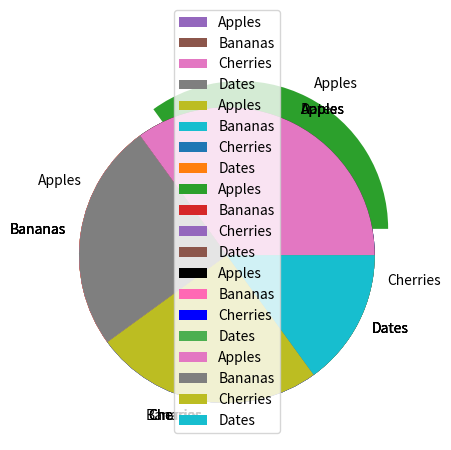

This figure's Python source:
#!/usr/bin/env python
# coding: utf-8

# # Matplotlib Pie Charts

# # Creating Pie Charts
# With Pyplot, you can use the pie() function to draw pie charts:

# In[11]:


import matplotlib.pyplot as plt
import numpy as np

y = np.array([35, 25, 25, 15])

plt.pie(y)
plt.show() 


# # Labels
# Add labels to the pie chart with the label parameter.
# 
# The label parameter must be an array with one label for each wedge:

# In[12]:


import matplotlib.pyplot as plt
import numpy as np

y = np.array([35, 25, 25, 15])
mylabels = ["Apples", "Bananas", "Cherries", "Dates"]

plt.pie(y, labels = mylabels)
plt.show()


# # Start Angle
# As mentioned the default start angle is at the x-axis, but you can change the start angle by specifying a startangle parameter.
# 
# The startangle parameter is defined with an angle in degrees, default angle is 0:

# In[14]:


#Start the first wedge at 90 degrees:

import matplotlib.pyplot as plt
import numpy as np

y = np.array([35, 25, 25, 15])
mylabels = ["Apples", "Bananas", "Cherries", "Dates"]

plt.pie(y, labels = mylabels, startangle = 90)
plt.show() 


# # Explode
# Maybe you want one of the wedges to stand out? The explode parameter allows you to do that.
# 
# The explode parameter, if specified, and not None, must be an array with one value for each wedge.

# In[15]:


import matplotlib.pyplot as plt
import numpy as np

y = np.array([35, 25, 25, 15])
mylabels = ["Apples", "Bananas", "Cherries", "Dates"]
myexplode = [0.2, 0, 0, 0]

plt.pie(y, labels = mylabels, explode = myexplode)
plt.show() 


# # colours

# In[16]:


import matplotlib.pyplot as plt
import numpy as np

y = np.array([35, 25, 25, 15])
mylabels = ["Apples", "Bananas", "Cherries", "Dates"]
mycolors = ["black", "hotpink", "b", "#4CAF50"]

plt.pie(y, labels = mylabels, colors = mycolors)
plt.show() 


# # Legend
# To add a list of explanation for each wedge, use the legend() function:

# In[17]:


import matplotlib.pyplot as plt
import numpy as np

y = np.array([35, 25, 25, 15])
mylabels = ["Apples", "Bananas", "Cherries", "Dates"]

plt.pie(y, labels = mylabels)
plt.legend()
plt.show()

